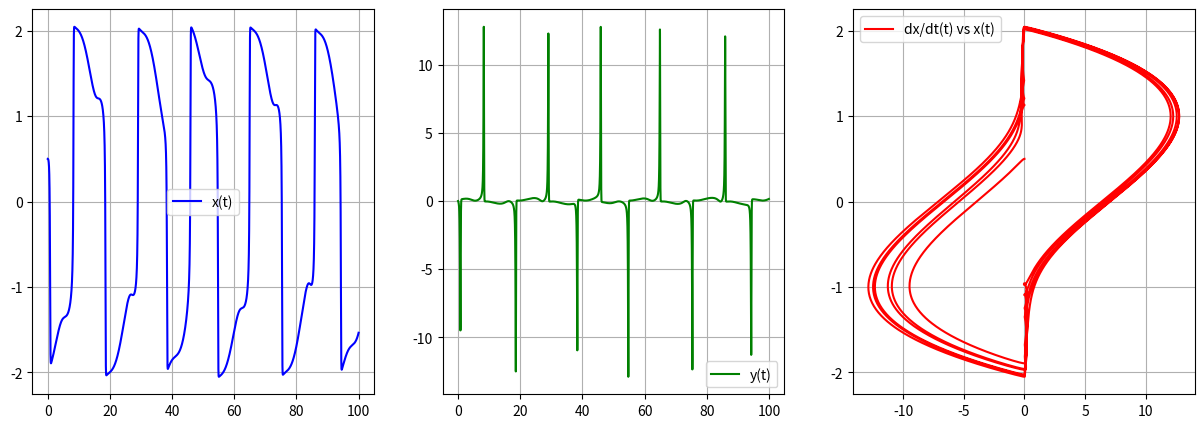

The script that saved this image:
import numpy as np
import matplotlib.pyplot as plt

def dy(t,x,y):
    A = 1.2
    w = 2**np.pi/10 
    m = 8.53
    return A*np.sin(w*t) - x + m*(1-x**2)*y

def dx(t,x,y):
    return y

y = [0]
x = [0.5]
t = [0]
N = 100000
h = 100/(N-1)

for n in range(N):
    t.append(t[n]+h)
    kx1 = dx(t[n],x[n],y[n])
    ky1 = dy(t[n],x[n],y[n])

    kx2 = dx(t[n]+(h/2),x[n]+(h*kx1)/2,y[n]+(h*ky1)/2)  
    ky2 = dy(t[n]+(h/2),x[n]+(h*kx1)/2,y[n]+(h*ky1)/2)

    kx3 = dx(t[n]+(h/2),x[n]+(h*kx2)/2,y[n]+(h*ky2)/2)
    ky3 = dy(t[n]+(h/2),x[n]+(h*kx2)/2,y[n]+(h*ky2)/2)  

    kx4 = dx(t[n]+(h/2),x[n]+(h*kx3)/2,y[n]+(h*ky3)/2)
    ky4 = dy(t[n]+(h/2),x[n]+(h*kx3)/2,y[n]+(h*ky3)/2) 
  
    x.append(x[n]+(h/6)*(kx1+2*kx2+2*kx3+kx4))
    y.append(y[n]+(h/6)*(ky1+2*ky2+2*ky3+ky4)) 
    

plt.figure(figsize=(15,5))
plt.subplot(1,3,1)
plt.plot(t,x,'b', label = "x(t)")
plt.grid(True)
plt.legend()
plt.subplot(1,3,2)
plt.plot(t,y,'g', label = "y(t)")
plt.grid(True)
plt.legend()
plt.subplot(1,3,3)
plt.plot(y,x,'r', label = "dx/dt(t) vs x(t)")
plt.grid(True)
plt.legend()